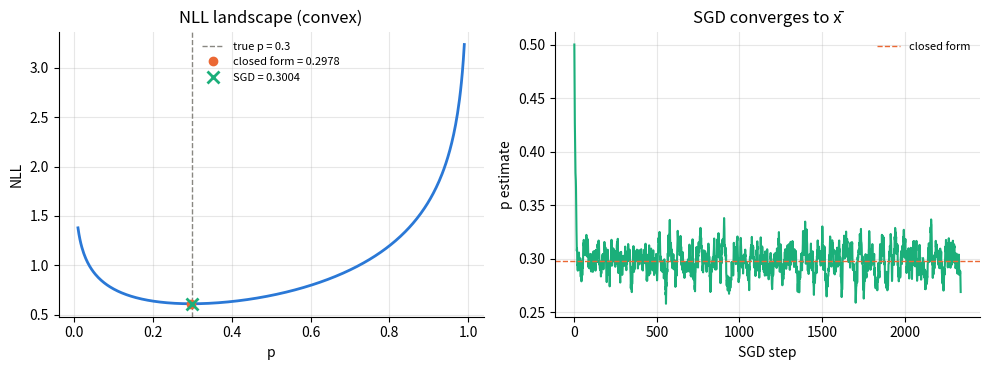

The script that saved this image:
"""Bernoulli MLE two ways: the closed form and SGD on the NLL.

Draw x_1..x_n ~ Bernoulli(p_true), then estimate p by
  (1) the theoretical solution  p_hat = x_bar, and
  (2) SGD on the negative log-likelihood in logit space (p = sigmoid(t)).
Both should land on the same value — that is the point (the NLL is convex).

Self-contained: numpy + matplotlib. Press F5.
"""

import matplotlib.pyplot as plt
import numpy as np

rng = np.random.default_rng(7)
P_TRUE, N = 0.3, 5_000
x = rng.binomial(1, P_TRUE, size=N).astype(float)


# --- (1) theoretical solution: d/dp of the log-likelihood = 0  =>  p = x_bar
p_closed = x.mean()


# --- (2) SGD on the NLL. Optimize t with p = sigmoid(t) so p stays in (0,1);
#         dNLL/dt over a batch is simply mean(sigmoid(t) - x_batch).
def sigmoid(t):
    return 1.0 / (1.0 + np.exp(-t))


t, lr, epochs, batch_size = 0.0, 0.5, 30, 64
trajectory = [sigmoid(t)]
for _ in range(epochs):
    for idx in np.array_split(rng.permutation(N), N // batch_size):
        t -= lr * (sigmoid(t) - x[idx].mean())
        trajectory.append(sigmoid(t))

# a single SGD iterate wobbles around the optimum (constant step + batch
# noise) — average the last epoch (Polyak averaging) for the estimate
p_sgd = float(np.mean(trajectory[-(N // batch_size):]))


print(f"true p          : {P_TRUE}")
print(f"closed form x̄   : {p_closed:.4f}")
print(f"SGD on the NLL  : {p_sgd:.4f}")
print(f"|difference|    : {abs(p_closed - p_sgd):.2e}")


# --- picture: the NLL landscape with both estimates on it, and the SGD path
grid = np.linspace(0.01, 0.99, 400)
nll = -(x.mean() * np.log(grid) + (1 - x.mean()) * np.log(1 - grid))

fig, (ax1, ax2) = plt.subplots(1, 2, figsize=(10, 3.8))
ax1.plot(grid, nll, color="#2a78d6", lw=2)
ax1.axvline(P_TRUE, color="#898781", ls="--", lw=1, label=f"true p = {P_TRUE}")
ax1.plot(p_closed, np.interp(p_closed, grid, nll), "o", color="#eb6834",
         label=f"closed form = {p_closed:.4f}")
ax1.plot(p_sgd, np.interp(p_sgd, grid, nll), "x", color="#1baf7a", ms=9, mew=2,
         label=f"SGD = {p_sgd:.4f}")
ax1.set(xlabel="p", ylabel="NLL", title="NLL landscape (convex)")
ax1.legend(frameon=False, fontsize=8)

ax2.plot(trajectory, color="#1baf7a", lw=1.5)
ax2.axhline(p_closed, color="#eb6834", ls="--", lw=1, label="closed form")
ax2.set(xlabel="SGD step", ylabel="p estimate", title="SGD converges to x̄")
ax2.legend(frameon=False, fontsize=8)

for ax in (ax1, ax2):
    ax.grid(alpha=.3)
    for side in ("top", "right"):
        ax.spines[side].set_visible(False)
fig.tight_layout()
plt.show()
